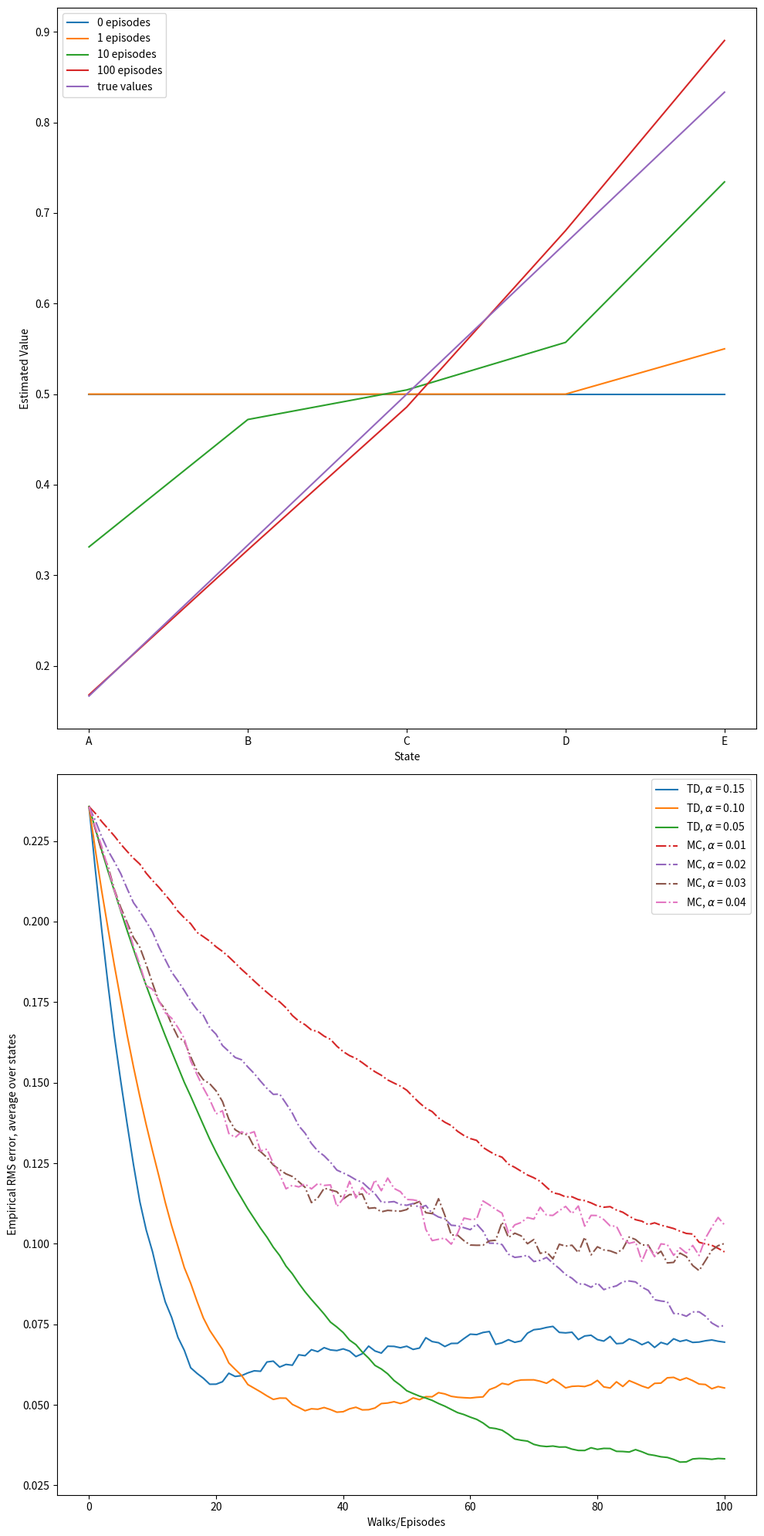

Python code for this plot:
import numpy as np
import matplotlib.pyplot as plt
from tqdm import tqdm

# 0 is the left terminal state
# 6 is the right terminal state
# 1-5 represents A...E

VALUES = np.zeros(7)
VALUES[1:6] = 0.5
VALUES[6] = 1

# set up true state values
TRUE_VALUE = np.zeros(7)
TRUE_VALUE[1:6] = np.arange(1, 6) / 6.0
TRUE_VALUE[6] = 1  # TRUE_VALUE = [0 1/6 2/6 3/6 4/6 5/6 1]

ACTION_LEFT = 0
ACTION_RIGHT = 1


def temporal_difference(values: np.ndarray, alpha=0.1, batch=False) -> (list, list):
    """
    TD(0) method

    :param values: current states value, will be updated if @batch is false
    :param alpha: step size
    :param batch: whether to update values under a batch of data
    :returns trajectory: a trajectory of states, e.g. [3, 2, 3, 4, 3, 2 ...]
             rewards: a list of reward, e.g.
    """
    state = 3
    trajectory = [state]
    rewards = [0]
    while True:
        old_state = state
        if np.random.binomial(1, 0.5) == ACTION_LEFT:
            state -= 1
        else:
            state += 1
        # Assume all rewards are 0
        reward = 0
        trajectory.append(state)
        # TD update
        if not batch:
            values[old_state] += alpha * (reward + values[state] - values[old_state])  # V(s) = V(s) + α[R + γV(s+1) - V(s)]
        if state == 6 or state == 0:
            break
        rewards.append(reward)
    return trajectory, rewards


def monte_carlo(values: np.ndarray, alpha=0.1, batch=False):
    """
    MC method
    :param values:
    :param alpha:
    :param batch:
    """
    state = 3  # initialize s
    trajectory = [state]

    # if end up with left terminal state, all returns are 0
    # if end up with right terminal state, all returns are 1
    while True:
        if np.random.binomial(1, 0.5) == ACTION_LEFT:
            state -= 1
        else:
            state += 1
        trajectory.append(state)
        if state == 6:
            returns = 1.0
            break
        elif state == 0:
            returns = 0
            break
    if not batch:  # not batch, don't need the whole episode?
        for state_ in trajectory[:-1]:
            # MC update
            values[state_] += alpha * (returns - values[state_])  # V(St) = V(St) + α[Gt - V(St)]
    return trajectory, [returns] * (len(trajectory) - 1)


# example 6.2 left
def compute_state_value():
    """
    calculate and print the estimated value function using TD(0)
    """
    episodes = [0, 1, 10, 100]
    current_values = np.copy(VALUES)  # initial value
    plt.figure(1)
    for i in range(episodes[-1] + 1):
        if i in episodes:
            plt.plot(("A", "B", "C", "D", "E"), current_values[1:6], label=str(i) + ' episodes')
        temporal_difference(current_values)
    plt.plot(("A", "B", "C", "D", "E"), TRUE_VALUE[1:6], label='true values')
    plt.xlabel('State')
    plt.ylabel('Estimated Value')
    plt.legend()


# example 6.2 right
def rms_error():
    """
    Root mean squared error between the value function learned and the true value function
    """

    # same alpha values can appear in both arrays
    td_alphas = [0.15, 0.1, 0.05]
    mc_alphas = [0.01, 0.02, 0.03, 0.04]
    episodes = 100 + 1
    runs = 100
    for i, alpha in enumerate(td_alphas + mc_alphas):  # 7 α, 100 episodes,
        total_errors = np.zeros(episodes)
        if i < len(td_alphas):
            method = 'TD'
            linestyle = 'solid'
        else:
            method = 'MC'
            linestyle = 'dashdot'
        for r in tqdm(range(runs)):
            errors = []
            current_values = np.copy(VALUES)
            for i in range(0, episodes):
                errors.append(np.sqrt(np.sum(np.power(TRUE_VALUE - current_values, 2)) / 5.0))  # root mean square error
                if method == 'TD':
                    temporal_difference(current_values, alpha=alpha)
                else:
                    monte_carlo(current_values, alpha=alpha)
            total_errors += np.asarray(errors)
        total_errors /= runs
        plt.plot(total_errors, linestyle=linestyle, label=method + ', $\\alpha$ = %.02f' % alpha)
    plt.xlabel('Walks/Episodes')
    plt.ylabel('Empirical RMS error, average over states')
    plt.legend()


def example_6_2():
    plt.figure(figsize=(10, 20))
    plt.subplot(2, 1, 1)
    compute_state_value()

    plt.subplot(2, 1, 2)
    rms_error()
    plt.tight_layout()

    plt.savefig('example_6_2.png')

def figure_6_2():
    episodes = 100 + 1
    td_errors = batch_updating('TD', episodes)
    mc_errors = batch_updating('MC', episodes)

if __name__ == "__main__":
    example_6_2()
    plt.show()
